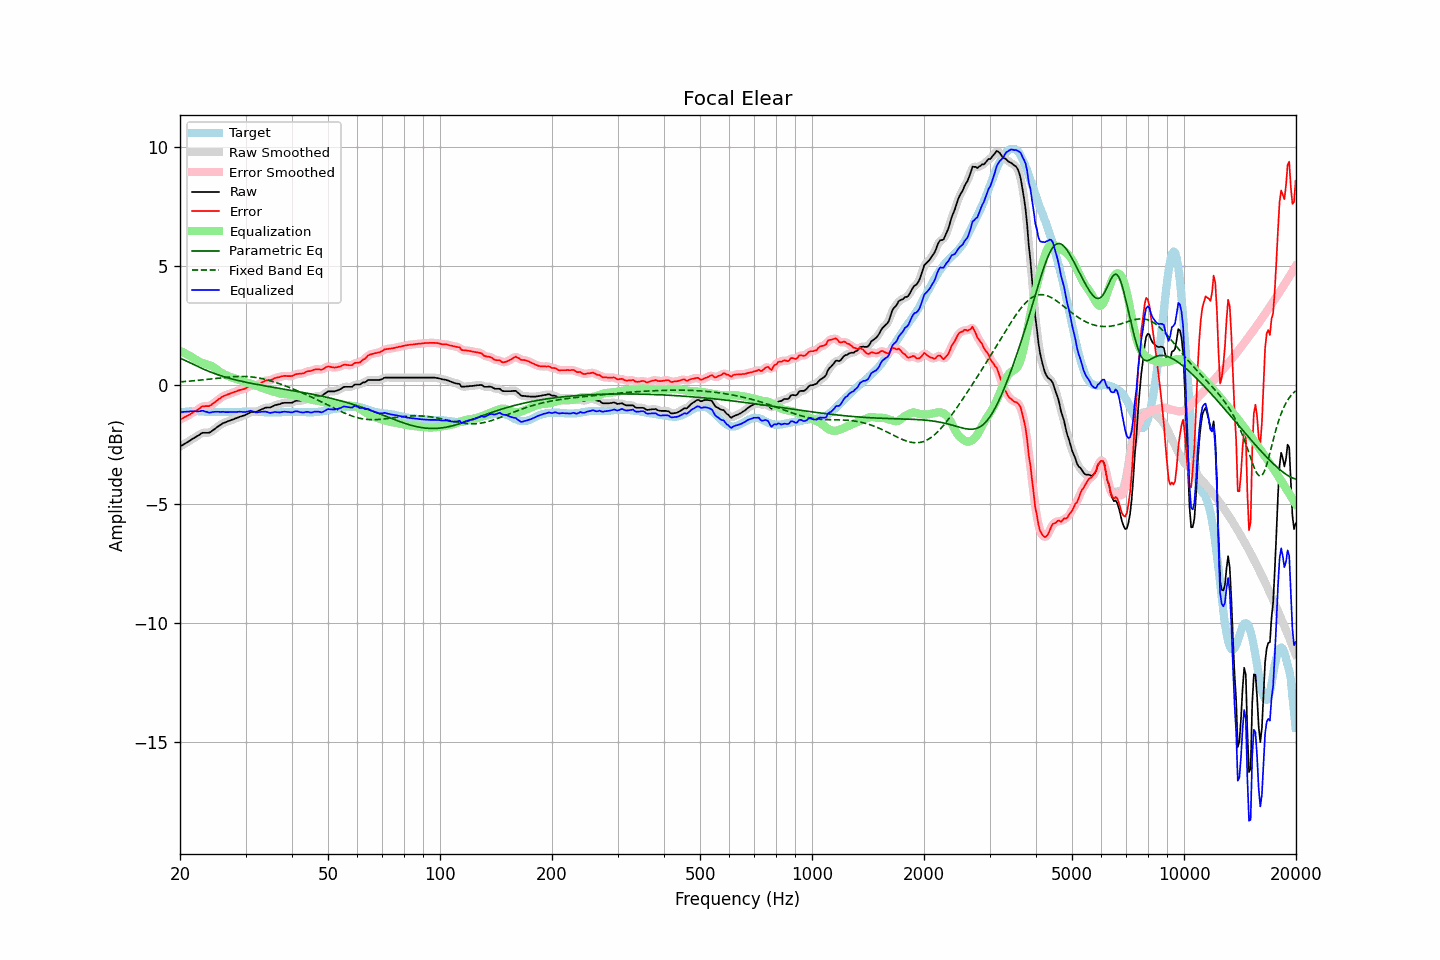

The data file committed next to this chart (first rows):
frequency, raw, error, smoothed, error_smoothed, equalization, parametric_eq, fixed_band_eq, equalized_raw, equalized_smoothed, target
20.00, -2.58, -1.44, -2.58, -1.44, 1.44, 1.14, 0.14, -1.14, -1.14, -1.14
20.20, -2.54, -1.41, -2.54, -1.41, 1.41, 1.11, 0.14, -1.13, -1.13, -1.13
20.40, -2.50, -1.38, -2.50, -1.38, 1.38, 1.08, 0.15, -1.12, -1.12, -1.12
20.61, -2.46, -1.34, -2.46, -1.34, 1.34, 1.05, 0.15, -1.12, -1.12, -1.12
20.81, -2.42, -1.31, -2.42, -1.31, 1.31, 1.01, 0.16, -1.11, -1.11, -1.11
21.02, -2.38, -1.27, -2.38, -1.27, 1.27, 0.98, 0.16, -1.11, -1.11, -1.11
21.23, -2.34, -1.24, -2.34, -1.23, 1.23, 0.95, 0.17, -1.11, -1.10, -1.10
21.44, -2.29, -1.19, -2.29, -1.19, 1.20, 0.92, 0.18, -1.10, -1.10, -1.10
21.66, -2.25, -1.15, -2.25, -1.15, 1.15, 0.88, 0.18, -1.10, -1.10, -1.10
21.87, -2.21, -1.11, -2.21, -1.11, 1.11, 0.85, 0.19, -1.10, -1.10, -1.10
22.09, -2.17, -1.08, -2.17, -1.08, 1.06, 0.82, 0.19, -1.11, -1.11, -1.09
22.31, -2.13, -1.04, -2.13, -1.04, 1.02, 0.79, 0.20, -1.11, -1.11, -1.09
22.54, -2.09, -0.99, -2.08, -0.98, 0.99, 0.75, 0.21, -1.11, -1.10, -1.10
22.76, -2.04, -0.93, -2.04, -0.94, 0.96, 0.72, 0.22, -1.08, -1.09, -1.11
22.99, -2.00, -0.89, -2.01, -0.90, 0.93, 0.69, 0.22, -1.07, -1.08, -1.11
23.22, -2.00, -0.89, -2.00, -0.88, 0.91, 0.66, 0.23, -1.09, -1.09, -1.11
23.45, -2.00, -0.88, -2.00, -0.88, 0.89, 0.63, 0.24, -1.11, -1.11, -1.12
23.69, -2.00, -0.88, -2.00, -0.88, 0.87, 0.61, 0.24, -1.13, -1.14, -1.12
23.92, -2.00, -0.88, -1.99, -0.87, 0.85, 0.58, 0.25, -1.15, -1.15, -1.12
24.16, -1.97, -0.85, -1.97, -0.85, 0.82, 0.55, 0.26, -1.15, -1.15, -1.12
24.40, -1.92, -0.80, -1.92, -0.80, 0.79, 0.52, 0.27, -1.13, -1.14, -1.12
24.65, -1.87, -0.75, -1.87, -0.75, 0.75, 0.50, 0.28, -1.12, -1.12, -1.12
24.89, -1.82, -0.70, -1.82, -0.70, 0.70, 0.47, 0.28, -1.12, -1.12, -1.12
25.14, -1.77, -0.65, -1.77, -0.65, 0.65, 0.45, 0.29, -1.12, -1.12, -1.12
25.39, -1.72, -0.59, -1.72, -0.60, 0.60, 0.43, 0.30, -1.12, -1.12, -1.13
25.65, -1.68, -0.55, -1.68, -0.55, 0.55, 0.41, 0.31, -1.13, -1.12, -1.13
25.91, -1.63, -0.50, -1.63, -0.50, 0.51, 0.38, 0.31, -1.12, -1.12, -1.13
26.16, -1.59, -0.46, -1.60, -0.47, 0.47, 0.36, 0.32, -1.12, -1.13, -1.13
26.43, -1.57, -0.44, -1.57, -0.44, 0.44, 0.34, 0.33, -1.13, -1.13, -1.13
26.69, -1.54, -0.41, -1.54, -0.41, 0.41, 0.32, 0.33, -1.13, -1.13, -1.13
26.96, -1.51, -0.38, -1.52, -0.38, 0.38, 0.30, 0.34, -1.13, -1.13, -1.13
27.23, -1.49, -0.36, -1.49, -0.36, 0.35, 0.28, 0.35, -1.14, -1.13, -1.13
27.50, -1.46, -0.33, -1.46, -0.33, 0.33, 0.27, 0.35, -1.13, -1.13, -1.13
27.77, -1.44, -0.31, -1.44, -0.31, 0.31, 0.25, 0.36, -1.14, -1.13, -1.13
28.05, -1.41, -0.28, -1.41, -0.28, 0.28, 0.23, 0.36, -1.13, -1.13, -1.13
28.33, -1.39, -0.26, -1.39, -0.26, 0.26, 0.21, 0.36, -1.13, -1.13, -1.13
28.62, -1.36, -0.23, -1.36, -0.23, 0.24, 0.20, 0.37, -1.12, -1.12, -1.13
28.90, -1.33, -0.21, -1.34, -0.21, 0.22, 0.18, 0.37, -1.12, -1.12, -1.12
29.19, -1.31, -0.19, -1.31, -0.19, 0.19, 0.17, 0.37, -1.12, -1.12, -1.12
29.48, -1.29, -0.17, -1.29, -0.18, 0.17, 0.15, 0.37, -1.13, -1.13, -1.12
29.78, -1.27, -0.16, -1.27, -0.15, 0.14, 0.14, 0.37, -1.13, -1.13, -1.11
30.08, -1.24, -0.13, -1.24, -0.13, 0.12, 0.12, 0.36, -1.13, -1.12, -1.11
30.38, -1.20, -0.09, -1.20, -0.09, 0.10, 0.11, 0.36, -1.11, -1.11, -1.11
30.68, -1.17, -0.06, -1.17, -0.06, 0.08, 0.09, 0.36, -1.10, -1.09, -1.11
30.99, -1.13, -0.02, -1.14, -0.03, 0.06, 0.08, 0.35, -1.08, -1.09, -1.11
31.30, -1.13, -0.02, -1.13, -0.02, 0.04, 0.07, 0.34, -1.10, -1.10, -1.11
31.61, -1.13, -0.02, -1.13, -0.02, 0.01, 0.05, 0.33, -1.12, -1.12, -1.11
31.93, -1.13, -0.02, -1.13, -0.01, -0.01, 0.04, 0.33, -1.14, -1.13, -1.11
32.24, -1.11, 0.01, -1.11, 0.01, -0.03, 0.03, 0.31, -1.14, -1.14, -1.12
32.57, -1.07, 0.05, -1.08, 0.04, -0.06, 0.02, 0.30, -1.13, -1.14, -1.12
32.89, -1.04, 0.08, -1.04, 0.08, -0.08, 0.00, 0.29, -1.12, -1.13, -1.12
33.22, -1.01, 0.12, -1.01, 0.12, -0.11, -0.01, 0.28, -1.12, -1.12, -1.13
33.55, -0.98, 0.15, -0.98, 0.15, -0.13, -0.02, 0.26, -1.12, -1.11, -1.13
33.89, -0.95, 0.19, -0.96, 0.18, -0.16, -0.03, 0.24, -1.11, -1.12, -1.14
34.23, -0.94, 0.20, -0.95, 0.19, -0.19, -0.04, 0.23, -1.13, -1.13, -1.14
34.57, -0.94, 0.20, -0.94, 0.20, -0.21, -0.06, 0.21, -1.15, -1.15, -1.14
34.92, -0.94, 0.20, -0.93, 0.21, -0.23, -0.07, 0.19, -1.17, -1.16, -1.14
35.27, -0.91, 0.23, -0.91, 0.23, -0.25, -0.08, 0.17, -1.16, -1.16, -1.14
35.62, -0.88, 0.26, -0.88, 0.26, -0.26, -0.09, 0.15, -1.15, -1.15, -1.14
35.97, -0.84, 0.30, -0.85, 0.29, -0.28, -0.10, 0.13, -1.13, -1.13, -1.14
... 635 more rows
